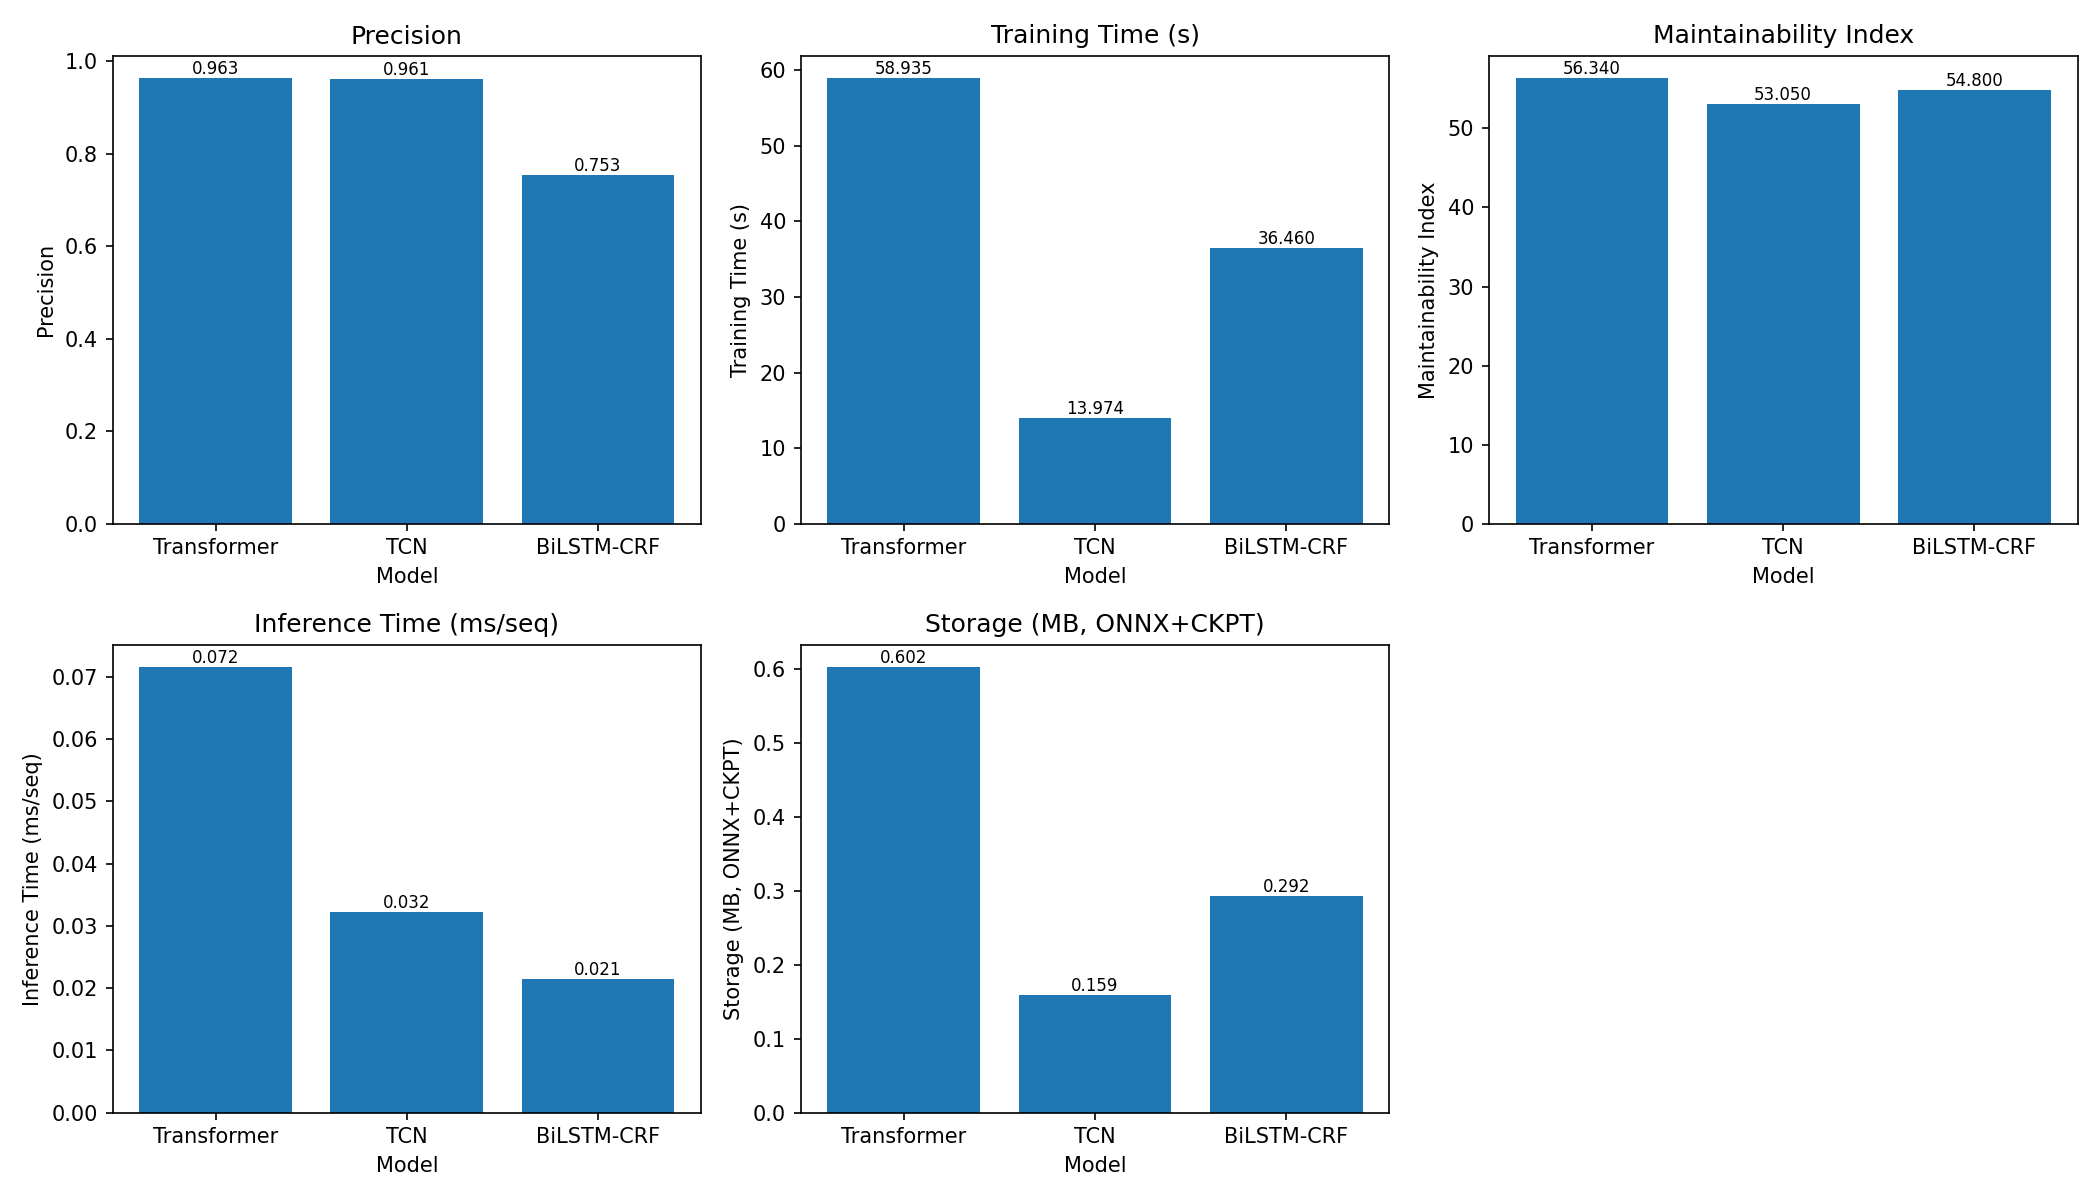

The file beside this chart, header and first rows:
Model, precision, training_time_seconds, maintainability_index, inference_time_ms, storage_total_mb, storage_onnx_mb, storage_checkpoint_mb
Transformer, 0.9633, 58.94, 56.34, 0.07159, 0.602, 0.322, 0.28
TCN, 0.9612, 13.97, 53.05, 0.03227, 0.159, 0.077, 0.082
BiLSTM-CRF, 0.7532, 36.46, 54.8, 0.02146, 0.292, 0.144, 0.148
